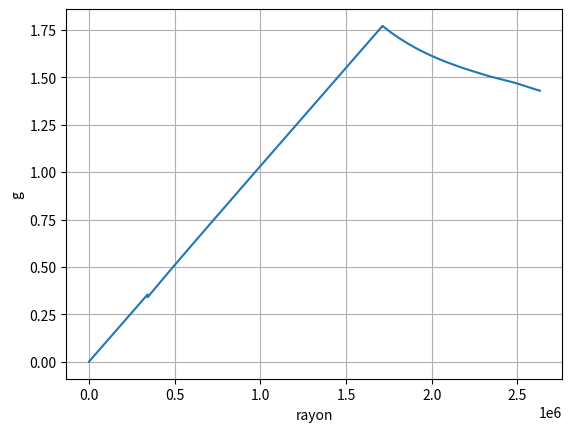
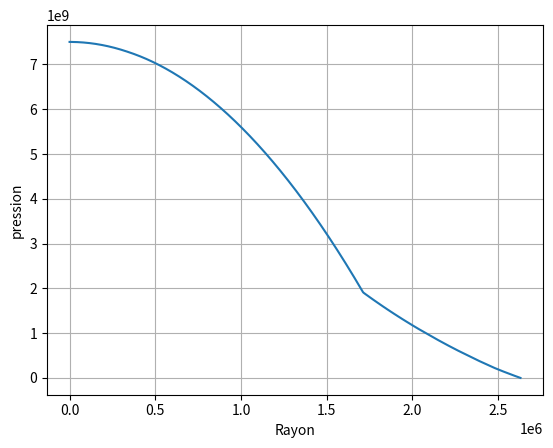
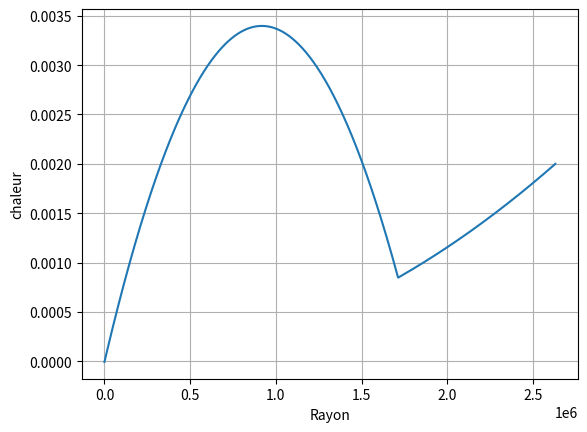
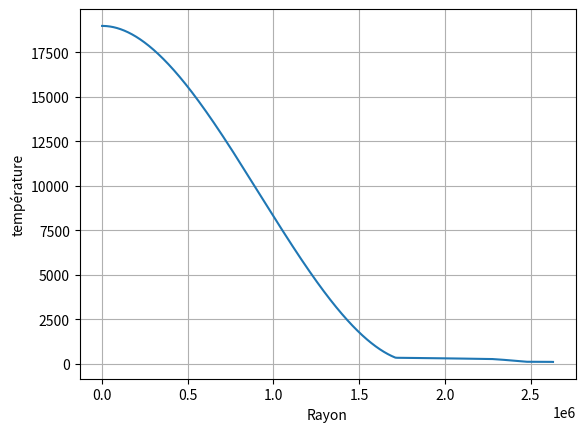
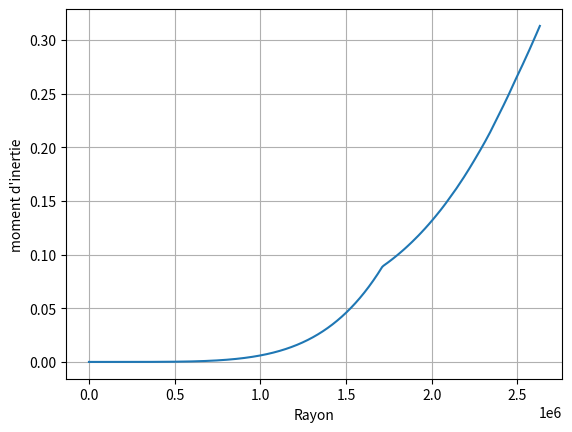
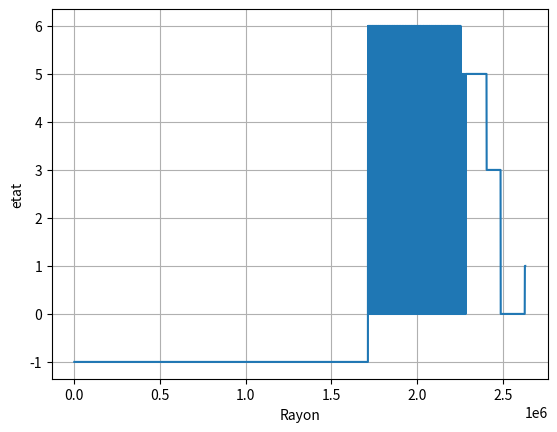
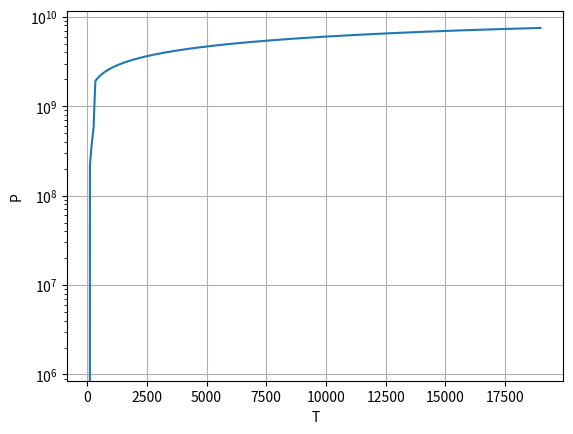
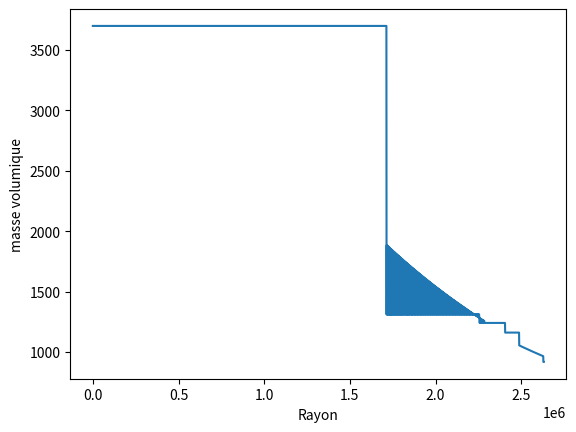

The matplotlib source for these figures, in order:
import math
from math import *
import numpy as np
import matplotlib.pyplot as plt

def densite(R,rayon_noyau,etat,P,T):#fonction qui retourne la masse volumique de la couche 
    masse_vol_glace_I = 917#etablissement des constantes a des pressions et temperature de reference 
    masse_vol_glace_III = 1160
    masse_vol_glace_V = 1240
    masse_vol_glace_VI = 1310
    masse_vol_glace_VII = 1650
    masse_vol_eau = 1000
    masse_vol_silicate = 3700
    compression_isotherme_eau = 2.2*10**9
    P_atm = 101325
    if (R<=rayon_noyau):#si on est dans le noyau => silicate
        return masse_vol_silicate
    else: #si on est dans le manteau glace => revoie la masse volumique de la glace/eau de la couche
        if (etat==1):
            return masse_vol_glace_I
        elif (etat==3):
            return masse_vol_glace_III
        elif (etat==5):
            return masse_vol_glace_V
        elif (etat==6):
            return masse_vol_glace_VI
        elif (etat==7):
            return masse_vol_glace_VII
        else:
            return masse_vol_eau*(1+(P-P_atm)/compression_isotherme_eau)*(1+2.07*10**(-4)*(T-293.15))
        
def S(r,rayon_noyau):#renvoi la puissance généré par kg de la couche
    if(r<=rayon_noyau):#puissance emise pas le silicate
        return 2E-12
    else:#la glace n'emet pas de puissance radiogénique 
        return 0

def lambda_(R,rayon_noyau):#renvoi la conduction thermique de la couche 
    conduc_ther_glace = 2.1
    conduc_ther_silicate = 0.22
    if (R<=rayon_noyau):
        return conduc_ther_silicate
    else:
        return conduc_ther_glace

def affichage(tour,g,pression,chaleur,T,I,etat,masse_vol,rayon):#fonction qui affiche les graphiques
    x = np.linspace(rayon,0,tour+1) 
    plt.grid()
    plt.plot (x,g)
    plt.xlabel("rayon")
    plt.ylabel("g")
    plt.show()
    plt.grid()
    plt.plot(x,pression)
    plt.xlabel("Rayon")
    plt.ylabel("pression")
    plt.show()
    plt.grid()
    plt.plot(x,chaleur)
    plt.xlabel("Rayon")
    plt.ylabel("chaleur")
    plt.show()
    plt.grid()
    plt.plot(x,T)
    plt.xlabel("Rayon")
    plt.ylabel("température")
    plt.show()
    plt.grid()
    plt.plot(x,I)
    plt.xlabel("Rayon")
    plt.ylabel("moment d'inertie")
    plt.show()
    plt.grid()
    plt.plot(x,etat)
    plt.xlabel("Rayon")
    plt.ylabel("etat")
    plt.show()
    plt.grid()
    plt.plot(T,pression)
    plt.xlabel("T")
    plt.ylabel("P")
    plt.yscale("log") 
    plt.show()
    plt.plot(x,masse_vol)
    plt.xlabel("Rayon")
    plt.ylabel("masse volumique")
    plt.show()

def calc_forme_init(masse,rayon): #fonction qui intialise la premiere forme de la lune pour des masses volumique constante (on cherche a retrouver la masse de la lune)
    
    densite_glace = 0.917 #glace pure
    densite_silicate = 3.7#valeur a peut etre redeterminée suivant le noyau que l'on cherche a avoir !! penser a changer les valeurs pour les autres fonctions 
    volume =4/3*pi*np.power(rayon,3)
    densite_lune = masse/(1000*volume)
    print("la densité de la lune est " + str(densite_lune))
    volume_noyau = volume*(densite_lune-densite_glace)/(densite_silicate-densite_glace)
    rayon_noyau = math.cbrt(volume_noyau*3/(4*pi))#!! si noyau metallique present on peut avoir un rayon de silicate > rayon de la lune ex io
    print("le rayon du noyau de la lune est " + str(rayon_noyau))
    return rayon_noyau,densite_lune

def calc_g(rayon,G,pas,masse_vol):#calcule la valeur de g vers le centre du noyau grace a la formule theorique
    r=0
    masse=0
    while (r<=rayon):
        masse += pas*4*pi*np.power(r,2)*masse_vol
        r += pas
    return (G*masse/np.power(rayon,2))

def etat_l(P,T):#determine l'etat de la couche 
    delta_V_ice_I = -0.0000885
    chaleur_latente_I = 333.55
    P_atm = 101325
    if ((math. log(T)<math. log(273.15)+(delta_V_ice_I/chaleur_latente_I)*(P-P_atm)) and (P<209.9*10**6)):#glace 1 
        return 1
    elif ((P*10**(-6)>209.5+101.1*((T/251.15)**(42.86)-1)) and (P<350.1*10**6) and (P>=209.9*10**6)):#glace 3
        return 3
    elif((P*10**(-6)>355+373.6*((T/256.43)**(8.66)-1)) and (P<632.4*10**6) and (P>=350.1*10**6)):#glace 5
        return 5
    elif((P*10**(-6)>618.4+661.4*((T/272.73)**(4.69)-1)) and (P<2.216*10**9) and (P>=632.4*10**6) ):#glace 6
        return 6
    elif ((P*10**(-9)>2.67348*10**(-4)*T**(1.55299)-0.22933) and (P>=2.216*10**9)): #glace 7
        return 7
    else:
        return 0 #eau liquide
    
masse_vol_glace = 917#intialisation des constantes
masse_vol_silicate = 3700
masse_lune = 1.4819E23
rayon_lune = 2631.2E3
moment_inertie = 0.3115
pression_surface = 0. 
temperature_surface = 110.
chaleur_surface = 0.002
pas = 1000.
G = 6.6743E-11
g_lune = masse_lune*G/np.power(rayon_lune,2)
print(g_lune)
tour_global = 0
masse = 0.
rayon_noyau,densite_lune = calc_forme_init(masse_lune,rayon_lune)
nb_iteration_max = 10

while (tour_global<nb_iteration_max):#boucle de calcule
    
    tour_global += 1#initialisation des constantes pour une nouvelle iteration
    masse = 0
    rayon = rayon_lune
    tour = 0
    etat = [1]
    g = [g_lune]
    pression = [pression_surface]
    T = [temperature_surface]
    chaleur = [chaleur_surface]
    I = [0]
    calibration = 0
    lim_g_estimation = 0.2*rayon_noyau #limite du basculement de methode pour calculer g
    masse_vol = [densite(rayon,rayon_noyau,etat[-1],pression[-1],T[-1])]
    
    while (rayon>pas):
        tour += 1
        rayon -= pas
        masse += pas*4*pi*np.power(rayon,2)*masse_vol[-1]
        #iteration de g
        if ((masse_lune-masse)>0 and rayon>=lim_g_estimation):#methode direct
            g.append((masse_lune-masse)*G/(rayon**2))
        elif(rayon<lim_g_estimation):#zone dans laquelle la premiere methode semble invalide du aux erreurs dans le calcul de la masse
            g.append(calc_g(rayon,G,pas,masse_vol[-1]))
        else:
            g.append(0)#si probleme renvoie la valeur 0
        pression.append(pression[-1]+pas*g[-1]*masse_vol[-1])
        chaleur.append(chaleur[-1]+pas*(masse_vol[-1]*S(rayon,rayon_noyau) - 2*chaleur[-1]/rayon))
        #evolution de la temperature
        if (len(etat)>1 and ((etat[-1] != 0 and etat[-2]==0) or (etat[-1] == 0 and etat[-2]!=0))):#on cherche des interface liquide => loi de newton
            T.append(T[-1]+chaleur[-1]/10)#1000 a redefinir!!!
        elif(len(etat)>1 and (etat[-1] == 0 and (etat[-2] == 0))):#cherche a savoir si on est dans de l'eau loin des parois => convection
            T.append(T[-1])
        else:#on est dans une zone solide => diffusion
            T.append(T[-1]+pas*(chaleur[-1]/lambda_(rayon,rayon_noyau)))

        I.append(I[-1]-(pas*8/3*np.pi*rayon**4*masse_vol[-1]/(masse_lune*rayon_lune**2))) #incrementation du moment d'inertie de la couche
        
        if (rayon>rayon_noyau):#etablissement de l'etat de la couche
            etat.append(etat_l(pression[-1],T[-1]))
        else:
            etat.append(-1)#on revoie -1 comme valeur pour le silicate
            
        masse_vol.append(densite(rayon,rayon_noyau,etat[-1],pression[-1],T[-1]))
    for i in range(len(I)):
        
        I[i] -= I[-1] #redressement moment d'inertie 
        
    masse_excedentaire = masse-masse_lune
    calibration = ((rayon_noyau**3)+(3*masse_excedentaire)/(4*pi*(masse_vol_glace-masse_vol_silicate)))**(1/3)
    print(masse_excedentaire)
    rayon_noyau = calibration

affichage(tour,g,pression,chaleur,T,I,etat,masse_vol,rayon_lune)
